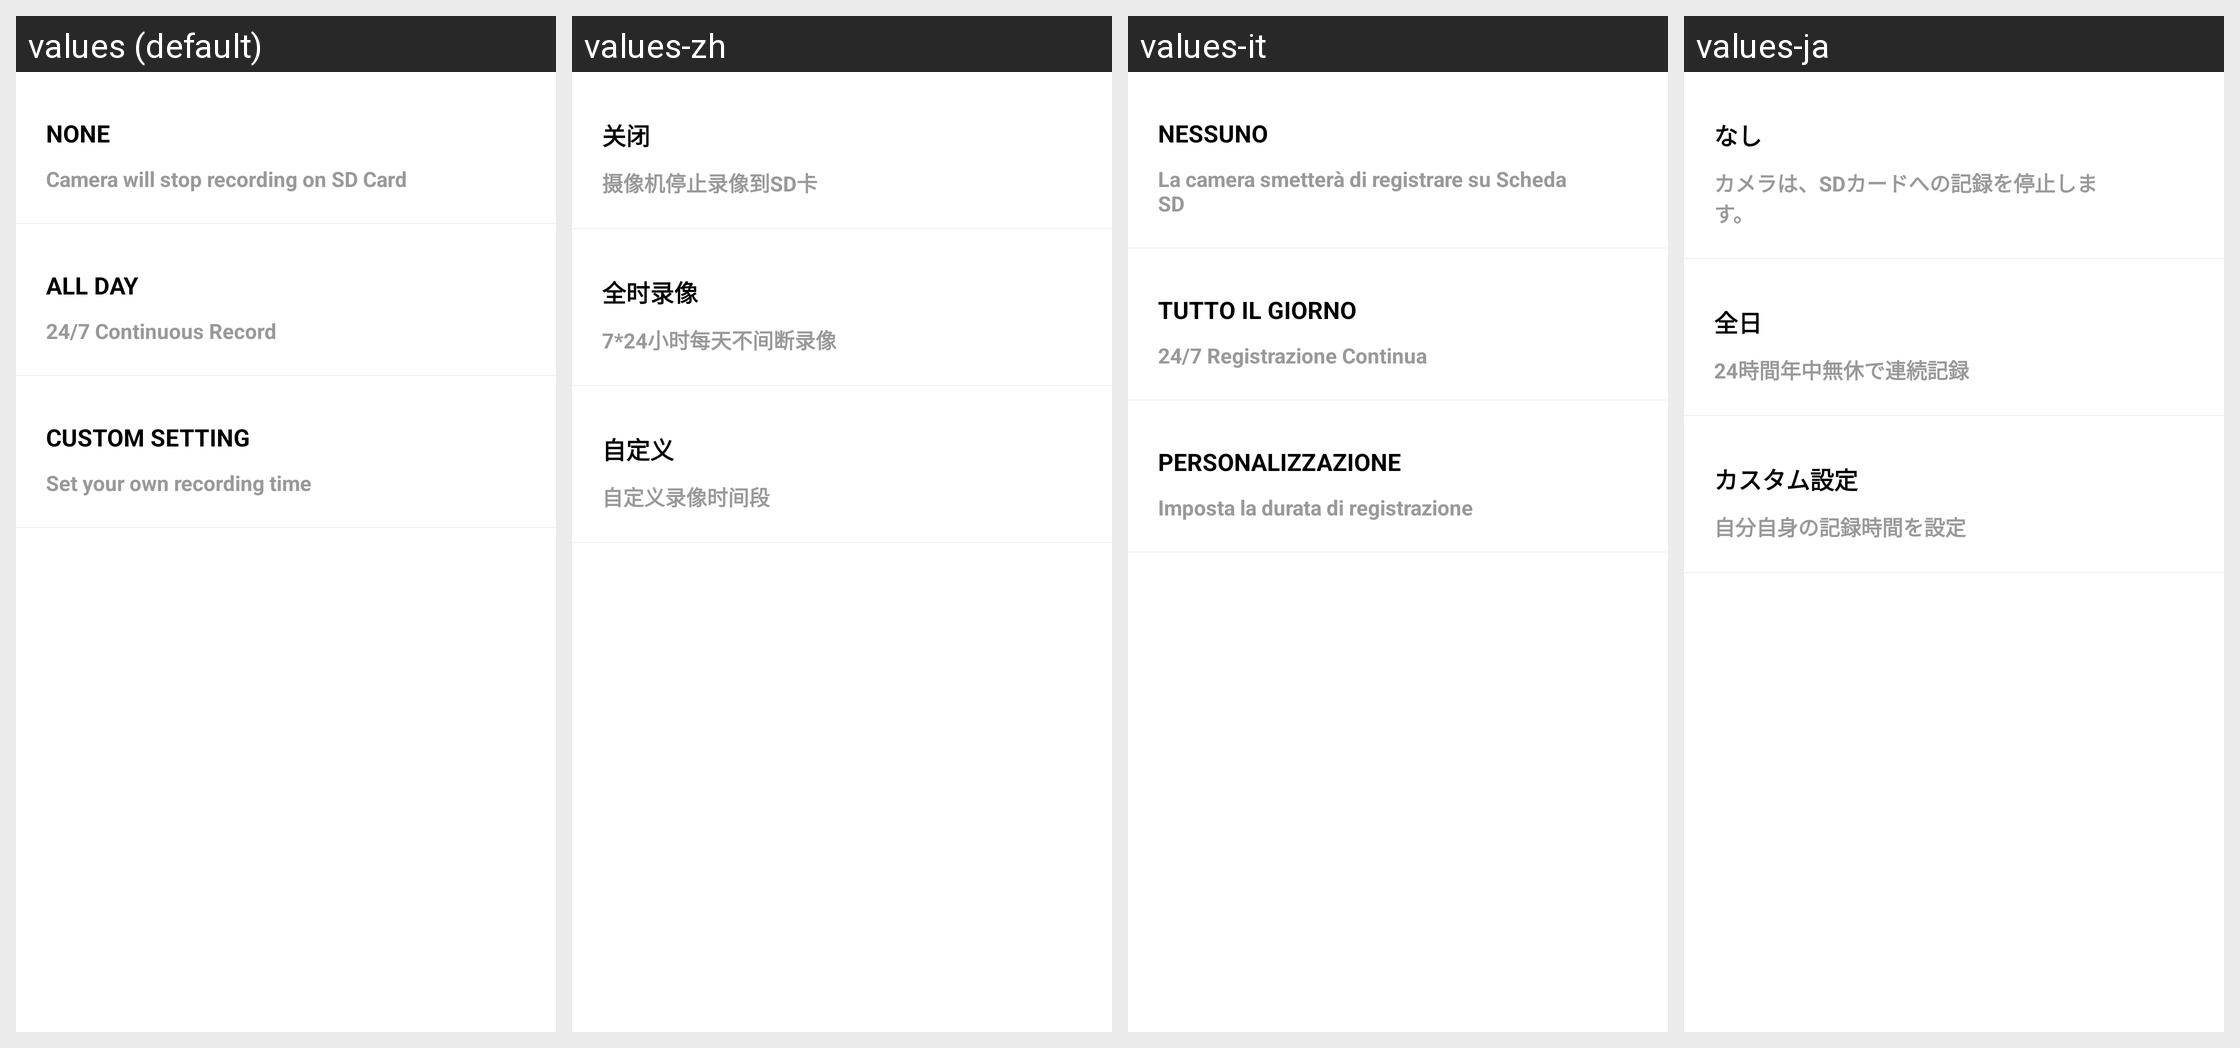

The same Android screen rendered under several of its app's locales, left to right. List the strings drawn on it with the default value and each locale's translation.
Android screen res/layout/popview_select_record_type.xml rendered under 4 locales, left to right: values (default), values-zh, values-it, values-ja. Device: Nexus 5 (rendered at 1080×1920; each locale shown at half size, 540×960, under a caption strip naming it); theme Theme.MaterialComponents.DayNight.NoActionBar.
Other locales in the repository, not shown: values-de, values-es, values-fr.
Strings drawn on this screen, with the default value and each locale's value (text and hints the layout hard-codes, and strings that could not be matched under every locale, appear in the picture but are not listed):

tips_recordtime_none_title
  values: NONE
  values-zh: 关闭
  values-it: NESSUNO
  values-ja: なし

tips_recordtime_none_desc
  values: Camera will stop recording on SD Card
  values-zh: 摄像机停止录像到SD卡
  values-it: La camera smetterà di registrare su Scheda SD
  values-ja: カメラは、SDカードへの記録を停止します。

tips_recordtime_allday_title
  values: ALL DAY
  values-zh: 全时录像
  values-it: TUTTO IL GIORNO
  values-ja: 全日

tips_recordtime_allday_desc
  values: 24/7 Continuous Record
  values-zh: 7*24小时每天不间断录像
  values-it: 24/7 Registrazione Continua
  values-ja: 24時間年中無休で連続記録

tips_recordtime_custom_title
  values: CUSTOM SETTING
  values-zh: 自定义
  values-it: PERSONALIZZAZIONE
  values-ja: カスタム設定

tips_recordtime_custom_desc
  values: Set your own recording time
  values-zh: 自定义录像时间段
  values-it: Imposta la durata di registrazione
  values-ja: 自分自身の記録時間を設定
